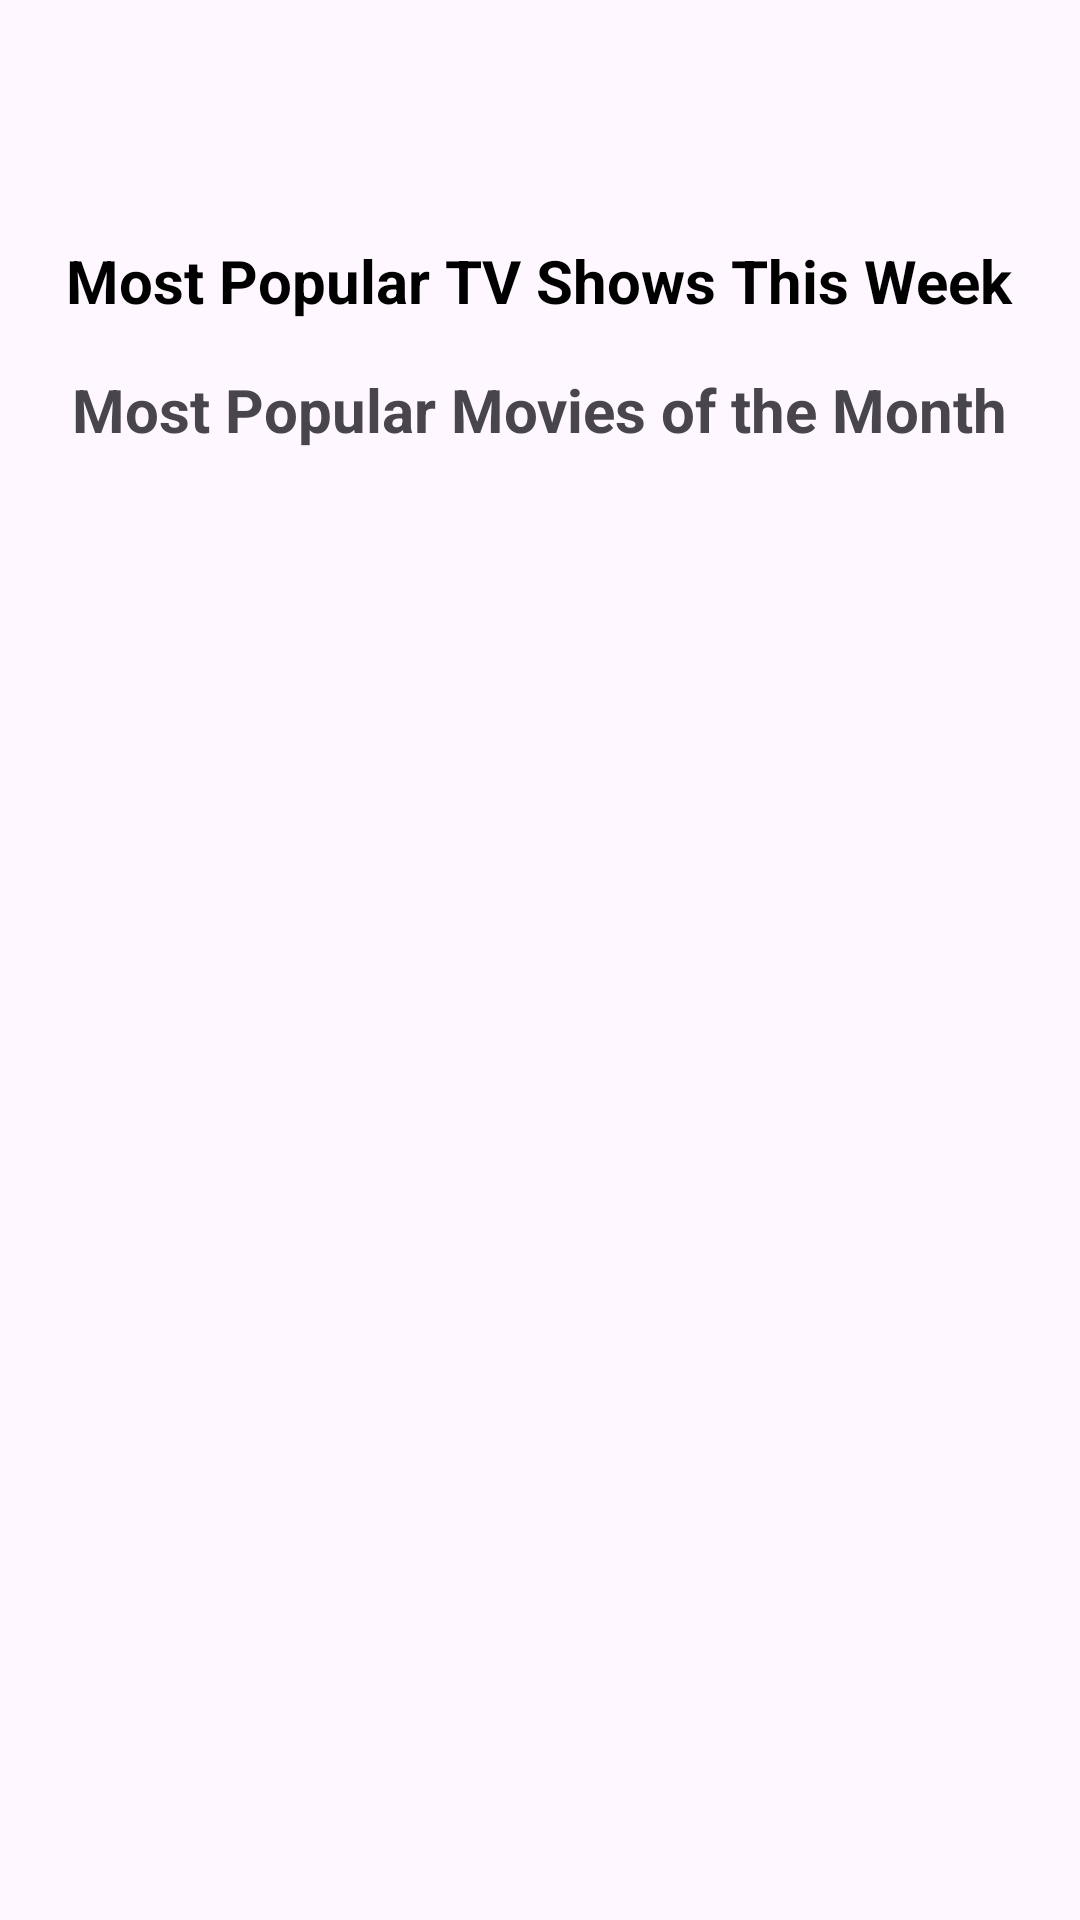

Here is an Android app screen rendered from its layout file. Give the layout XML and the strings, colors and styles it references.
<!-- AndroidManifest.xml: application theme Theme.Flixster_app -->
<!-- res/layout/fragment_flixster.xml -->
<FrameLayout xmlns:android="http://schemas.android.com/apk/res/android"
    xmlns:tools="http://schemas.android.com/tools"
    android:layout_width="match_parent"
    android:layout_height="match_parent"
    tools:context=".FlixsterFragment">

    <LinearLayout
        android:layout_width="match_parent"
        android:layout_height="wrap_content"
        android:orientation="vertical"
        android:paddingTop="80dp">

        <TextView
            android:id="@+id/tv_show_title"
            android:layout_width="wrap_content"
            android:layout_height="wrap_content"
            android:text="Most Popular TV Shows This Week"
            android:textSize="20sp"
            android:textStyle="bold"
            android:textColor="@android:color/black"
            android:layout_gravity="center_horizontal" />

        <androidx.recyclerview.widget.RecyclerView
            android:id="@+id/list"
            android:layout_width="match_parent"
            android:layout_height="wrap_content"
            android:scrollbars="horizontal"
            tools:listitem="@layout/item_poster" />

        <TextView
            android:id="@+id/movies_title"
            android:layout_width="wrap_content"
            android:layout_height="wrap_content"
            android:text="Most Popular Movies of the Month"
            android:textSize="20sp"
            android:textStyle="bold"
            android:layout_marginTop="16dp"
            android:layout_gravity="center_horizontal"/>

        <androidx.recyclerview.widget.RecyclerView
            android:id="@+id/movies_list"
            android:layout_width="match_parent"
            android:layout_height="wrap_content"
            android:scrollbars="horizontal"/>

    </LinearLayout>
</FrameLayout>
<!-- res/layout/item_poster.xml (included above) -->
<?xml version="1.0" encoding="utf-8"?>
<LinearLayout xmlns:android="http://schemas.android.com/apk/res/android"
    android:layout_width="wrap_content"
    android:layout_height="wrap_content"
    android:orientation="vertical"
    android:padding="8dp">

    <ImageView
        android:id="@+id/poster"
        android:layout_width="150dp"
        android:layout_height="250dp"
        android:scaleType="centerCrop"
        android:contentDescription="Poster" />
</LinearLayout>
<!-- resources referenced by this layout -->
<resources>
  <style name="Theme.Flixster_app" parent="Base.Theme.Flixster_app" />
  <style name="Base.Theme.Flixster_app" parent="Theme.Material3.DayNight.NoActionBar">
          
          
      </style>
</resources>
